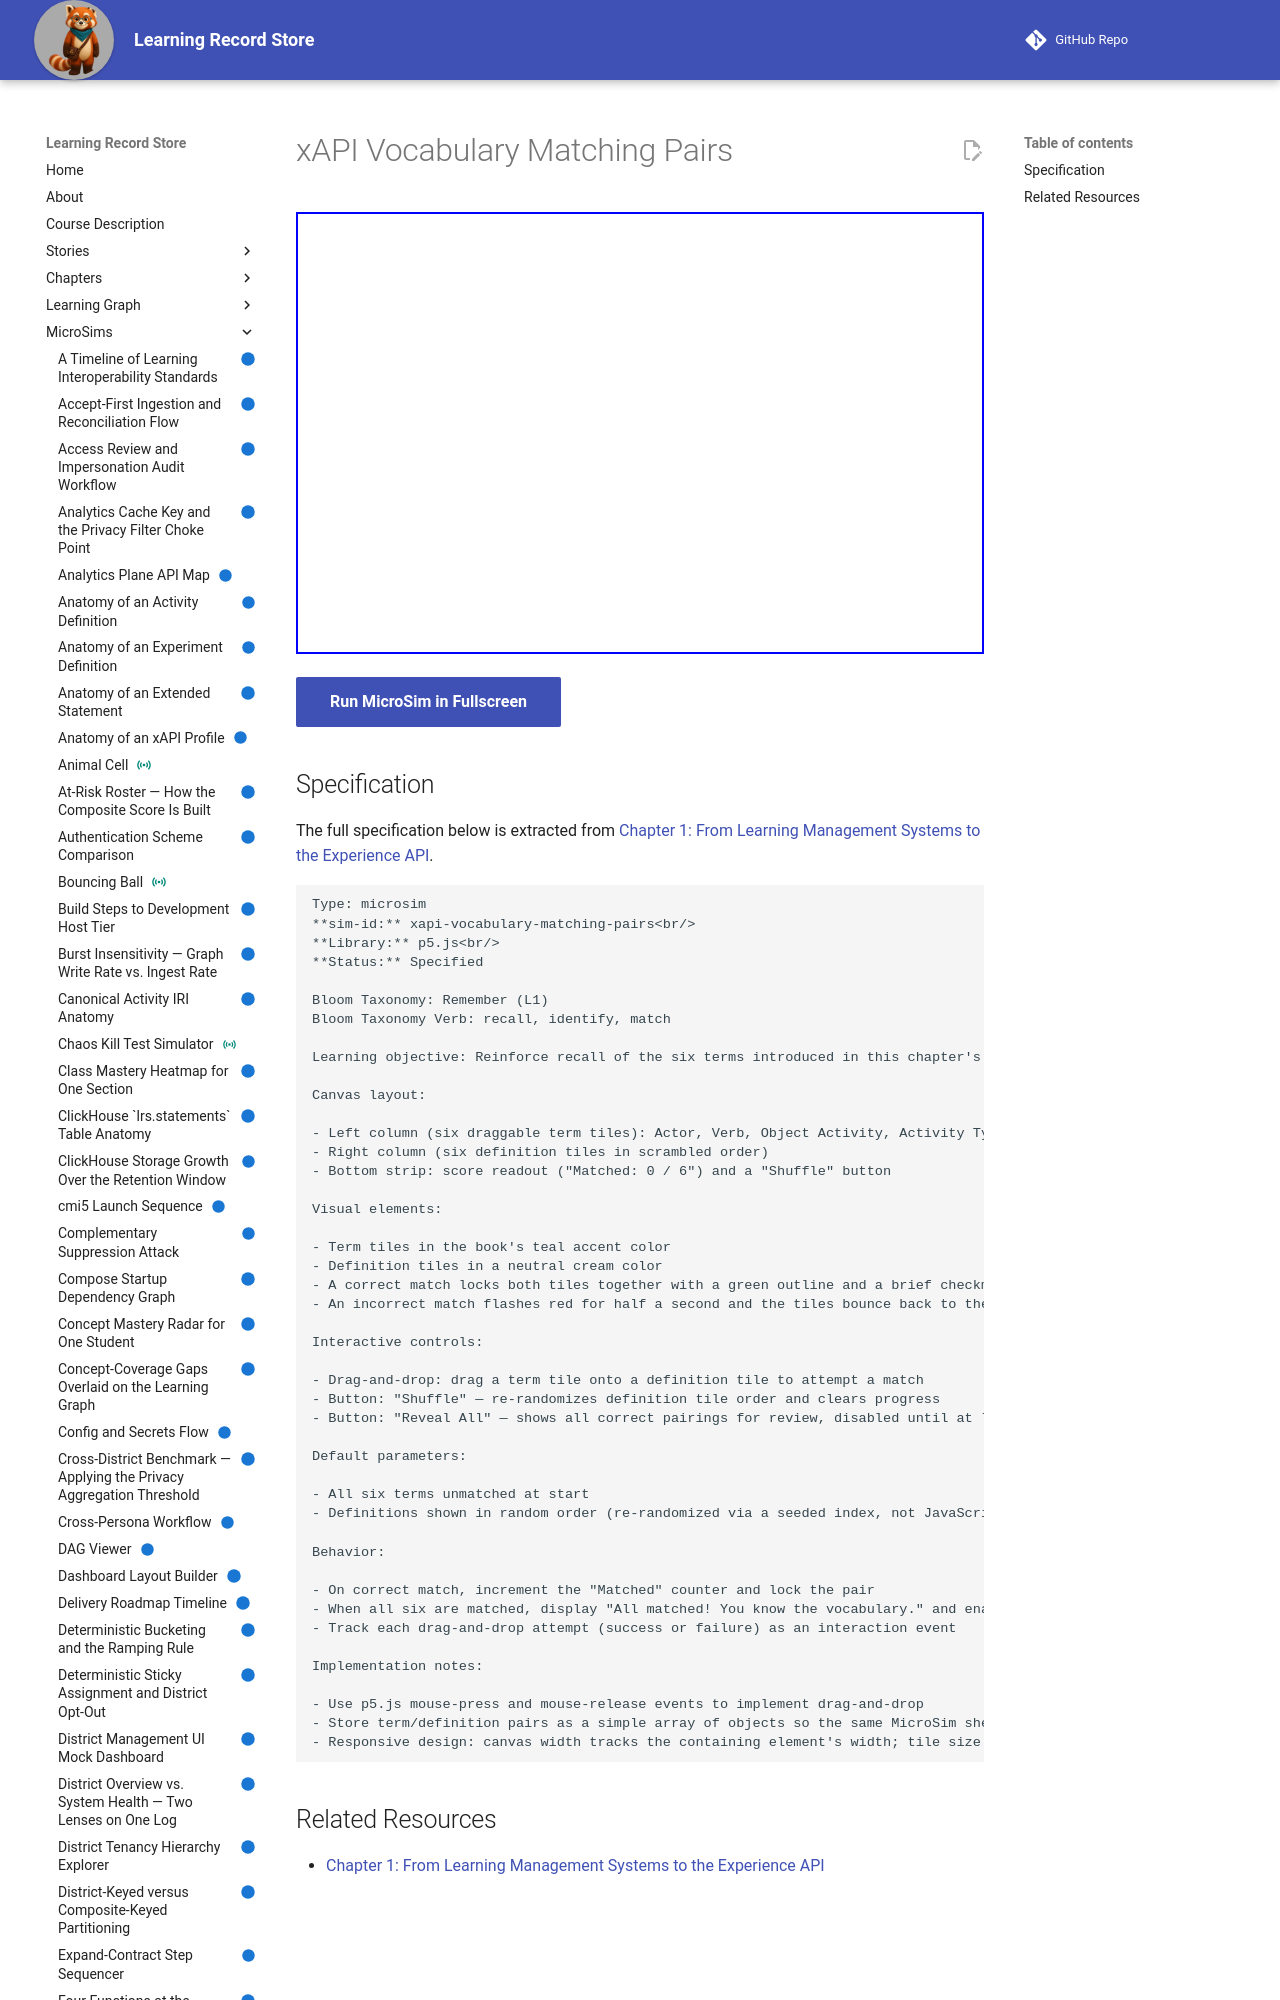

repository: dmccreary/learning-record-store · page: sims/xapi-vocabulary-matching-pairs/index.html · generator: mkdocs

---
title: xAPI Vocabulary Matching Pairs
description: Reinforce recall of the six terms introduced in this chapter's statement-anatomy section (Actor, Verb, Object Activity, Activity Type, Result, Context) by matching each term to its one-sentence definition.
status: implemented
library: p5.js
bloom_level: Remember (L1)
---

# xAPI Vocabulary Matching Pairs



<iframe src="main.html" width="100%" height="442"></iframe>

[Run MicroSim in Fullscreen](main.html){ .md-button .md-button--primary }
